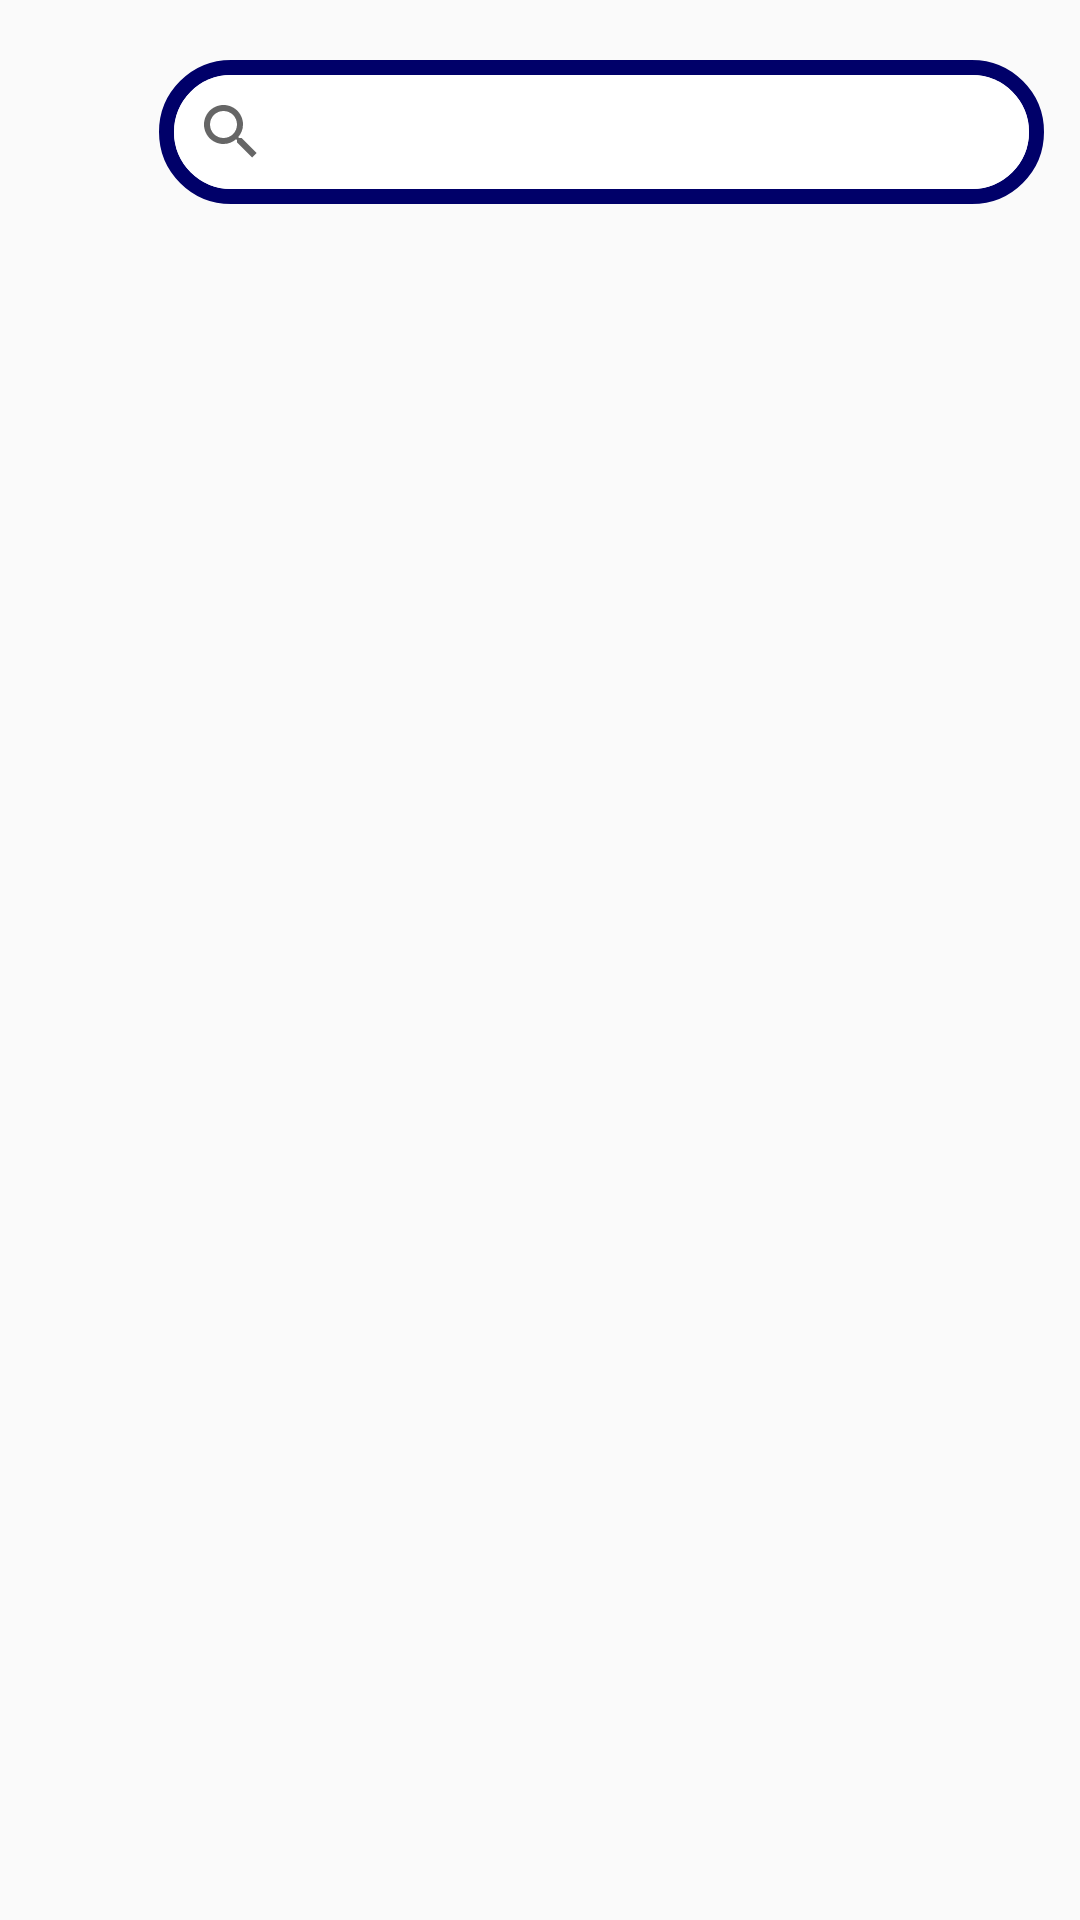

Android layout source for this screen:
<!-- AndroidManifest.xml: application theme Theme.IndoorNavigationApp -->
<!-- res/layout/fragment_search.xml -->
<?xml version="1.0" encoding="utf-8"?>
<RelativeLayout xmlns:android="http://schemas.android.com/apk/res/android"
    xmlns:tools="http://schemas.android.com/tools"
    xmlns:app="http://schemas.android.com/apk/res-auto"
    android:layout_width="match_parent"
    android:layout_height="match_parent"
    tools:context=".SearchFragment">

    <androidx.appcompat.widget.SearchView
        android:id="@+id/searchView"
        android:layout_width="295dp"
        android:layout_height="wrap_content"
        android:layout_marginTop="20dp"
        android:layout_marginLeft="53dp"
        android:background="@drawable/searchbar"
        app:iconifiedByDefault="true"
        app:queryHint="목적지 검색" />

</RelativeLayout>
<!-- resources referenced by this layout -->
<resources>
  <!-- drawable searchbar (drawable) -->
  <?xml version="1.0" encoding="utf-8"?>
  <layer-list xmlns:android="http://schemas.android.com/apk/res/android">
      <item>
          <shape android:shape="rectangle">
              <stroke android:width = "5dp" android:color = "#000069"/>
              <corners
                  android:bottomRightRadius="50dp"
                  android:bottomLeftRadius="50dp"
                  android:topLeftRadius="50dp"
                  android:topRightRadius="50dp"/>
          </shape>
      </item>
  
      <item
          android:bottom="5dp"
          android:left="5dp"
          android:right="5dp"
          android:top="5dp">
          <shape android:shape="rectangle">
              <solid android:color="#FFFFFF"/>
              <corners
                  android:bottomRightRadius="50dp"
                  android:bottomLeftRadius="50dp"
                  android:topLeftRadius="50dp"
                  android:topRightRadius="50dp"/>
          </shape>
      </item>
  </layer-list>
  <style name="Theme.IndoorNavigationApp" parent="Theme.AppCompat.Light.DarkActionBar">
          
          <item name="colorPrimary">@color/purple_500</item>
          <item name="colorPrimaryVariant">@color/purple_700</item>
          <item name="colorOnPrimary">@color/white</item>
          
          <item name="colorSecondary">@color/teal_200</item>
          <item name="colorSecondaryVariant">@color/teal_700</item>
          <item name="colorOnSecondary">@color/black</item>
          
          <item name="android:statusBarColor" tools:targetApi="l">?attr/colorPrimaryVariant</item>
          
          <item name="windowNoTitle">true</item>
      </style>
  
      // 스플래시 화면 설정
  <!-- not gathered from this repository: default colours our renderer supplied (Android Studio template values) -->
  <color name="purple_500">#FF6200EE</color>
  <color name="purple_700">#FF3700B3</color>
  <color name="teal_200">#FF03DAC5</color>
  <color name="teal_700">#FF018786</color>
  <color name="black">#FF000000</color>
  <color name="white">#FFFFFFFF</color>
</resources>
